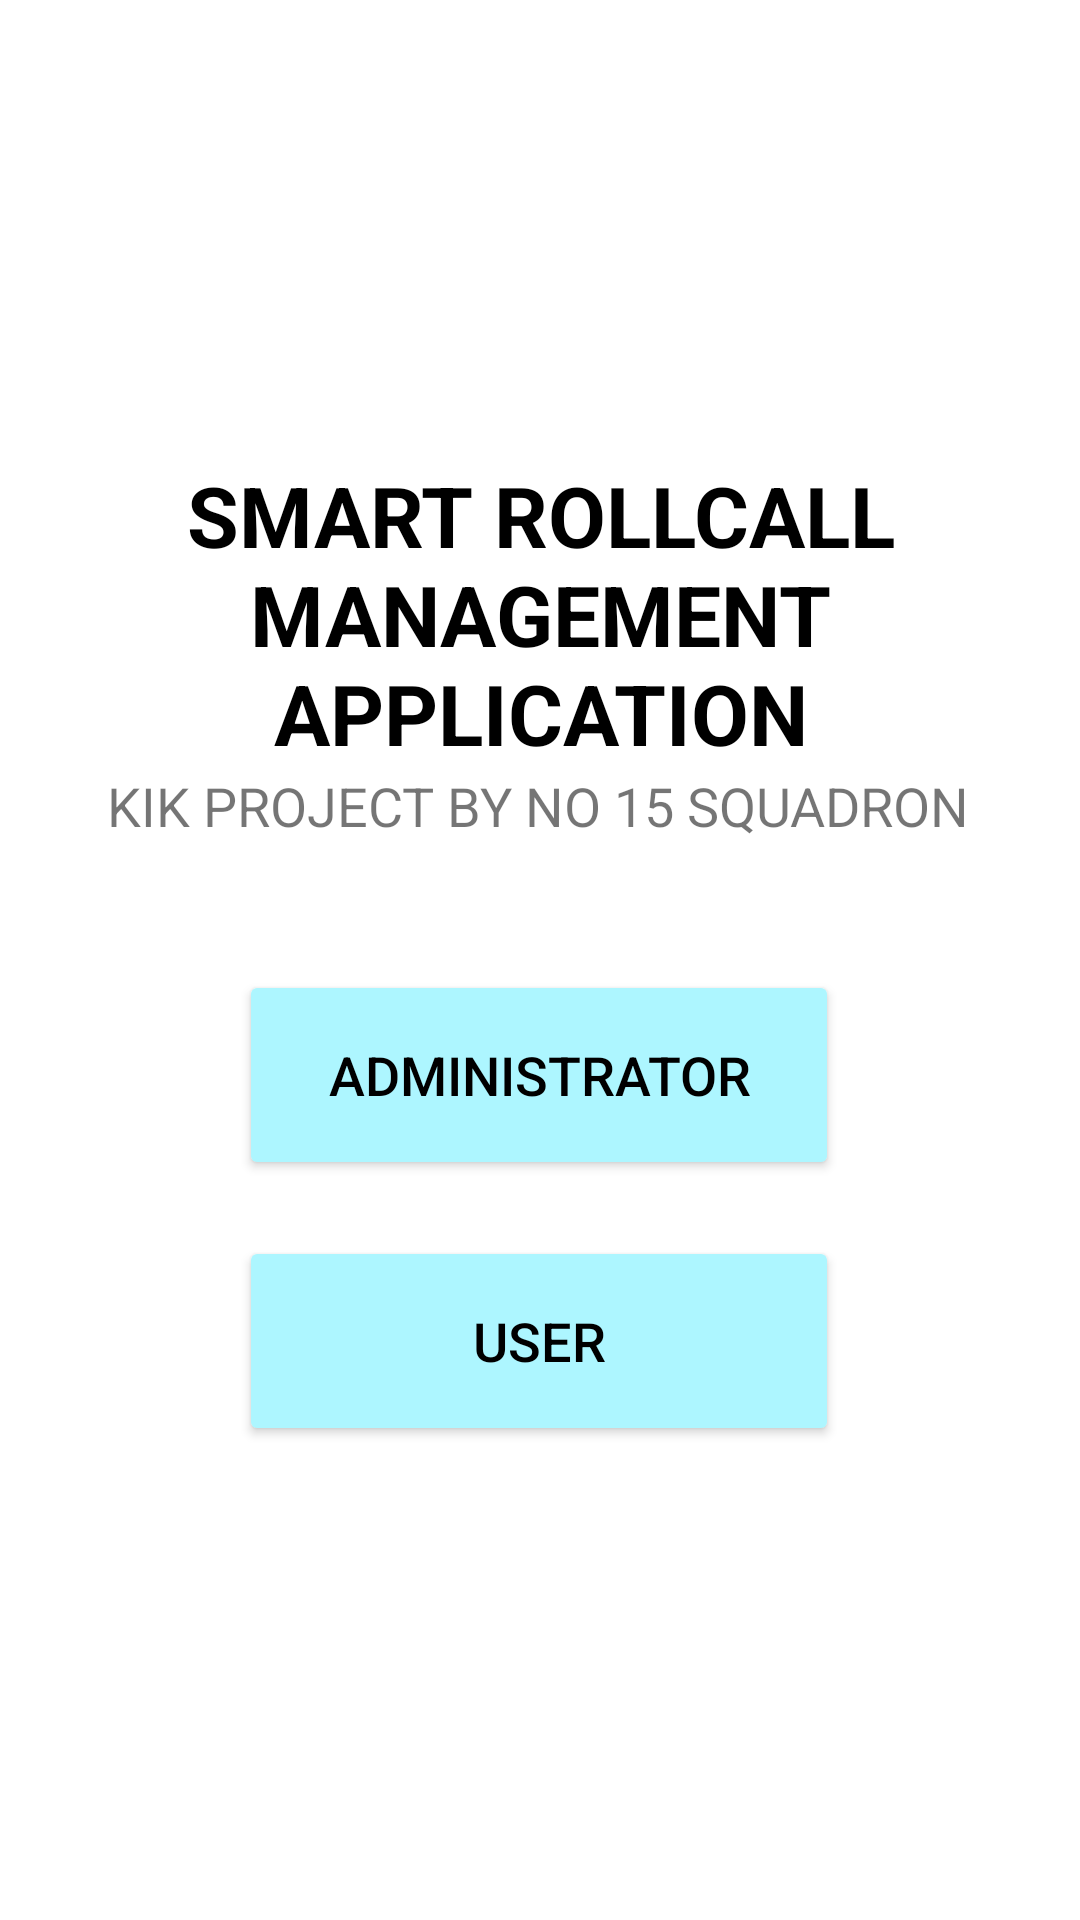

Reconstruct the res/layout file that produces this screen, plus the resources it refers to.
<!-- AndroidManifest.xml: application theme Theme.SmartRollcallManagementSystem -->
<!-- res/layout/activity_main.xml -->
<?xml version="1.0" encoding="utf-8"?>
<androidx.constraintlayout.widget.ConstraintLayout xmlns:android="http://schemas.android.com/apk/res/android"

    xmlns:app="http://schemas.android.com/apk/res-auto"
    xmlns:tools="http://schemas.android.com/tools"
    android:id="@+id/container"
    android:layout_width="match_parent"
    android:layout_height="match_parent"
    android:layout_gravity="center"
    android:orientation="vertical">


    <TextView
        android:id="@+id/textView"
        android:layout_width="wrap_content"
        android:layout_height="wrap_content"
        android:gravity="center"
        android:text="SMART ROLLCALL MANAGEMENT APPLICATION"
        android:textColor="@color/black"
        android:textSize="28sp"
        android:textStyle="bold"
        app:layout_constraintEnd_toEndOf="parent"
        app:layout_constraintStart_toStartOf="parent"
        app:layout_constraintTop_toBottomOf="@+id/imageView2" />


    <TextView
        android:id="@+id/textView2"
        android:layout_width="wrap_content"
        android:layout_height="wrap_content"
        android:gravity="center"
        android:text="KIK PROJECT BY NO 15 SQUADRON"
        android:textSize="18sp"
        app:layout_constraintBottom_toBottomOf="parent"
        app:layout_constraintEnd_toEndOf="parent"
        app:layout_constraintHorizontal_bias="0.495"
        app:layout_constraintStart_toStartOf="parent"
        app:layout_constraintTop_toBottomOf="@+id/textView"
        app:layout_constraintVertical_bias="0.0" />

    <ImageView
        android:id="@+id/imageView2"
        android:layout_width="411dp"
        android:layout_height="153dp"
        app:layout_constraintEnd_toEndOf="parent"
        app:layout_constraintHorizontal_bias="0.0"
        app:layout_constraintStart_toStartOf="parent"
        app:layout_constraintTop_toTopOf="parent"
        app:srcCompat="@drawable/logo_srmap" />


    <ImageView
        android:id="@+id/logo15"
        android:layout_width="120dp"
        android:layout_height="130dp"
        app:layout_constraintBottom_toBottomOf="parent"
        app:layout_constraintEnd_toEndOf="parent"
        app:layout_constraintHorizontal_bias="0.948"
        app:layout_constraintStart_toStartOf="parent"
        app:layout_constraintTop_toBottomOf="@+id/textView"
        app:layout_constraintVertical_bias="0.96"
        app:srcCompat="@drawable/logo_15" />

    <Button
        android:id="@+id/admin"
        android:layout_width="200dp"
        android:layout_height="70dp"
        android:text="ADMINISTRATOR"
        android:textColor="@color/black"
        android:textSize="18sp"
        app:backgroundTint="#ADF6FF"
        app:layout_constraintBottom_toBottomOf="parent"
        app:layout_constraintEnd_toEndOf="parent"
        app:layout_constraintHorizontal_bias="0.497"
        app:layout_constraintStart_toStartOf="parent"
        app:layout_constraintTop_toBottomOf="@+id/textView2"
        app:layout_constraintVertical_bias="0.147" />

    <Button
        android:id="@+id/user"
        android:layout_width="200dp"
        android:layout_height="70dp"
        android:layout_marginBottom="128dp"
        android:text="USER"
        android:textColor="@color/black"
        android:textSize="18sp"
        app:backgroundTint="#ADF6FF"
        app:layout_constraintBottom_toBottomOf="parent"
        app:layout_constraintEnd_toEndOf="parent"
        app:layout_constraintHorizontal_bias="0.497"
        app:layout_constraintStart_toStartOf="parent"
        app:layout_constraintTop_toBottomOf="@+id/admin"
        app:layout_constraintVertical_bias="0.382" />


</androidx.constraintlayout.widget.ConstraintLayout>
<!-- resources referenced by this layout -->
<resources>
  <style name="Theme.SmartRollcallManagementSystem" parent="Theme.MaterialComponents.DayNight.DarkActionBar">
          
          <item name="colorPrimary">@color/purple_500</item>
          <item name="colorPrimaryVariant">@color/purple_700</item>
          <item name="colorOnPrimary">@color/white</item>
          
          <item name="colorSecondary">@color/teal_200</item>
          <item name="colorSecondaryVariant">@color/teal_700</item>
          <item name="colorOnSecondary">@color/black</item>
          
          <item name="android:statusBarColor" tools:targetApi="l">?attr/colorPrimaryVariant</item>
          
      </style>
  <!-- not gathered from this repository: default colours our renderer supplied (Android Studio template values) -->
  <color name="purple_500">#FF6200EE</color>
  <color name="purple_700">#FF3700B3</color>
  <color name="teal_200">#FF03DAC5</color>
  <color name="teal_700">#FF018786</color>
  <color name="black">#FF000000</color>
  <color name="white">#FFFFFFFF</color>
</resources>
